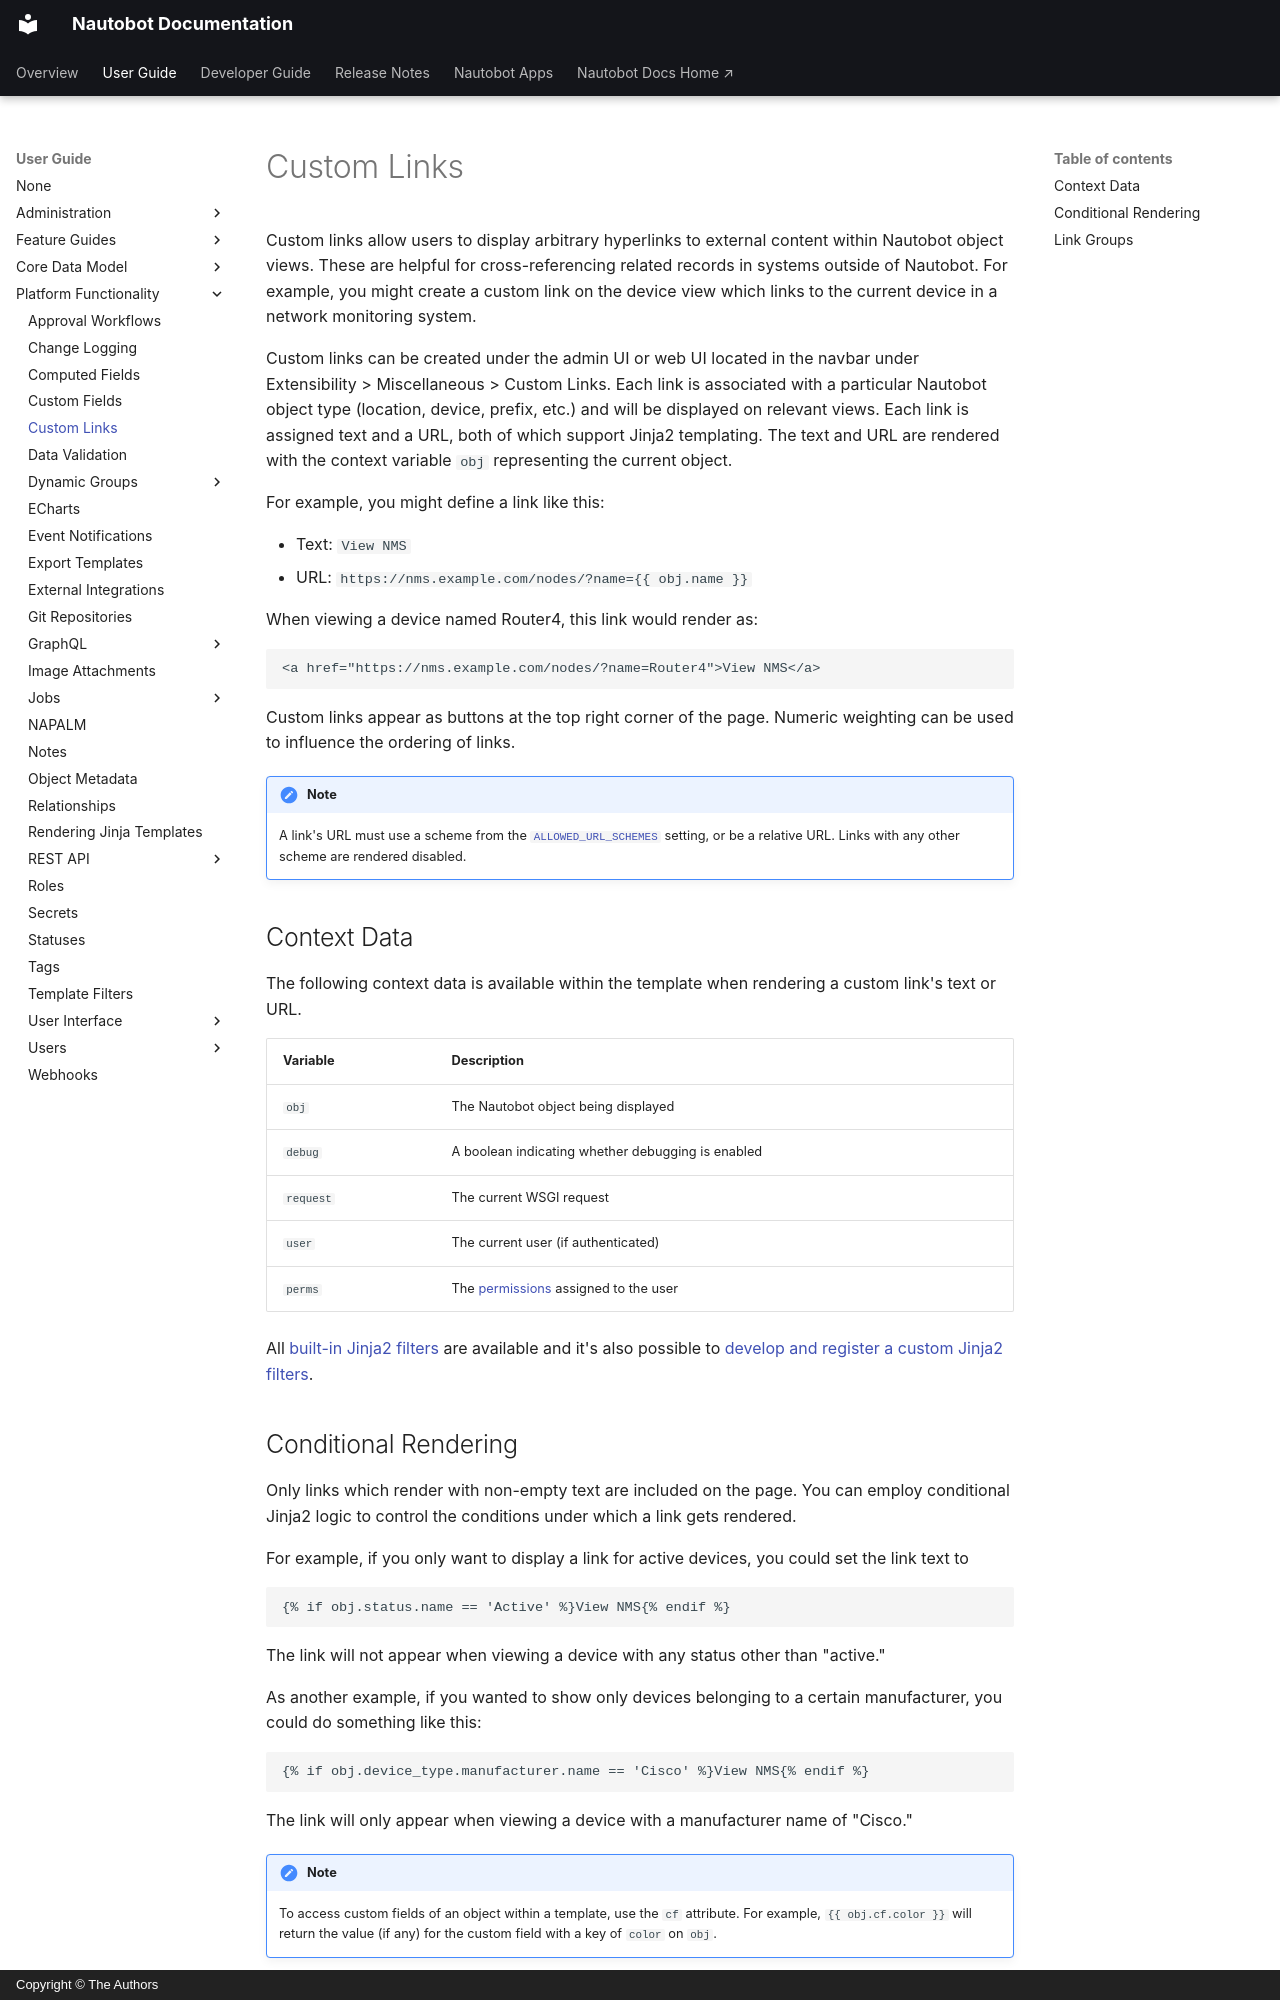

repository: nautobot/nautobot · page: user-guide/platform-functionality/customlink.html · generator: mkdocs · copyright: Copyright © The Authors

# Custom Links

Custom links allow users to display arbitrary hyperlinks to external content within Nautobot object views. These are helpful for cross-referencing related records in systems outside of Nautobot. For example, you might create a custom link on the device view which links to the current device in a network monitoring system.

Custom links can be created under the admin UI or web UI located in the navbar under Extensibility > Miscellaneous > Custom Links. Each link is associated with a particular Nautobot object type (location, device, prefix, etc.) and will be displayed on relevant views. Each link is assigned text and a URL, both of which support Jinja2 templating. The text and URL are rendered with the context variable `obj` representing the current object.

For example, you might define a link like this:

* Text: `View NMS`
* URL: `https://nms.example.com/nodes/?name={{ obj.name }}`

When viewing a device named Router4, this link would render as:

```no-highlight
<a href="https://nms.example.com/nodes/?name=Router4">View NMS</a>
```

Custom links appear as buttons at the top right corner of the page. Numeric weighting can be used to influence the ordering of links.

!!! note
    A link's URL must use a scheme from the [`ALLOWED_URL_SCHEMES`](../administration/configuration/settings.md#allowed_url_schemes) setting, or be a relative URL. Links with any other scheme are rendered disabled.

## Context Data

The following context data is available within the template when rendering a custom link's text or URL.

| Variable | Description |
|----------|-------------|
| `obj`      | The Nautobot object being displayed |
| `debug`    | A boolean indicating whether debugging is enabled |
| `request`  | The current WSGI request |
| `user`     | The current user (if authenticated) |
| `perms`    | The [permissions](https://docs.djangoproject.com/en/stable/topics/auth/default/#permissions) assigned to the user |

All [built-in Jinja2 filters](./template-filters.md) are available and it's also possible to [develop and register a custom Jinja2 filters](../../development/apps/api/platform-features/jinja2-filters.md).
